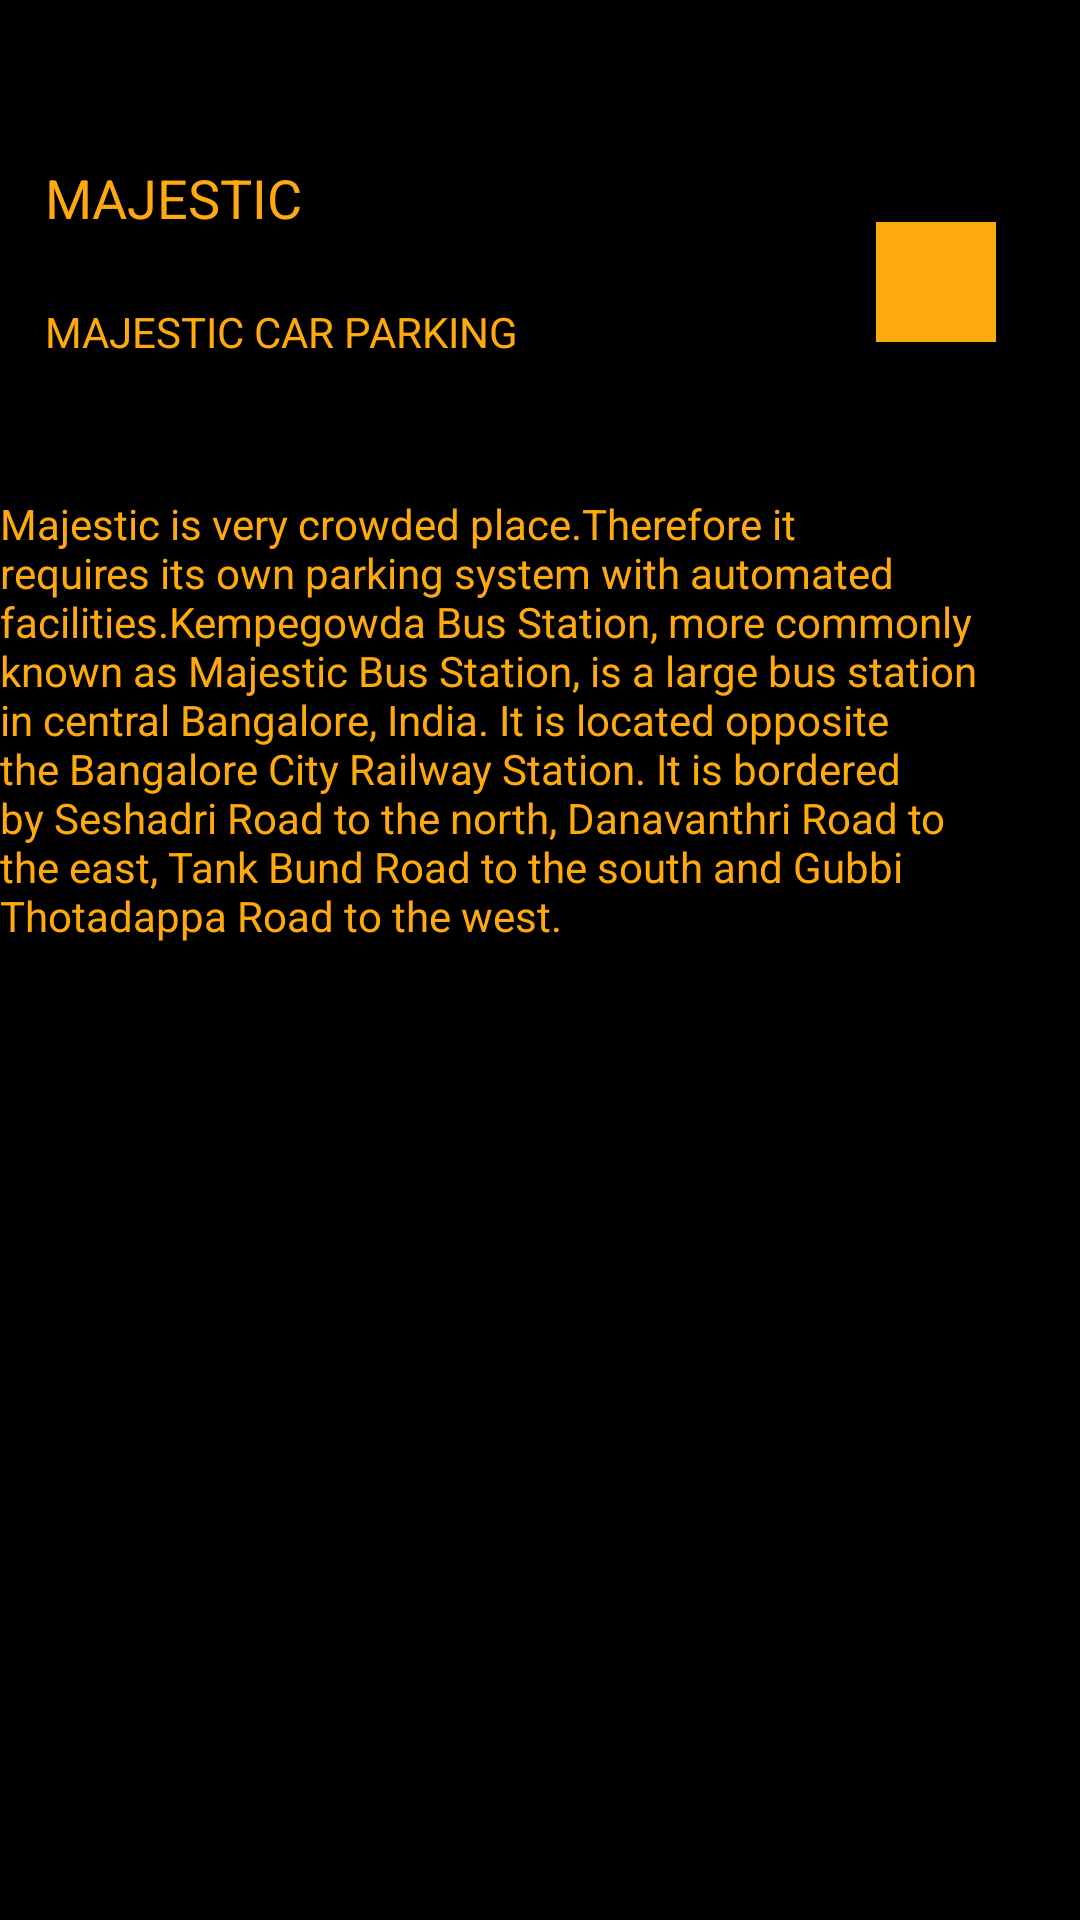

Android layout source for this screen:
<!-- AndroidManifest.xml: application theme AppTheme -->
<!-- res/layout/fragment_tab2.xml -->
<RelativeLayout xmlns:android="http://schemas.android.com/apk/res/android"
    xmlns:app="http://schemas.android.com/apk/res-auto"
    xmlns:tools="http://schemas.android.com/tools"
    android:layout_width="match_parent"
    android:layout_height="match_parent"
    tools:context="com.cs207.ParkKing.Park.Tab2"
    android:background="@color/colorPrimaryDark"
    android:clickable="true">

    

    <ImageView
        android:layout_width="wrap_content"
        android:layout_height="wrap_content"
        app:srcCompat="@drawable/image1"
        android:id="@+id/imageView"
        android:layout_marginTop="28dp"
        android:layout_alignParentTop="true"
        android:layout_centerHorizontal="true"
        android:onClick="detail" />

    <TextView
        android:id="@+id/textView3"
        android:layout_width="wrap_content"
        android:layout_height="30dp"
        android:layout_below="@+id/textView"
        android:layout_marginLeft="15dp"
        android:layout_marginTop="23dp"
        android:text="MAJESTIC CAR PARKING"
        android:textColor="?android:attr/colorPressedHighlight" />

    <ImageButton
        android:id="@+id/imageButton2"
        android:layout_width="40dp"
        android:layout_height="40dp"
        android:layout_above="@+id/textView2"
        android:layout_alignParentEnd="true"
        android:layout_marginEnd="28dp"
        android:layout_marginBottom="17dp"
        android:background="?android:attr/colorPressedHighlight"
        app:srcCompat="?attr/actionModeShareDrawable" />

    <TextView
        android:id="@+id/textView2"
        android:layout_width="379dp"
        android:layout_height="wrap_content"
        android:layout_below="@+id/textView3"
        android:layout_alignParentEnd="true"
        android:layout_marginLeft="15dp"
        android:layout_marginTop="34dp"
        android:layout_marginEnd="18dp"
        android:gravity="fill"
        android:text="Majestic is very crowded place.Therefore it requires its own parking system with automated facilities.Kempegowda Bus Station, more commonly known as Majestic Bus Station, is a large bus station in central Bangalore, India. It is located opposite the Bangalore City Railway Station. It is bordered by Seshadri Road to the north, Danavanthri Road to the east, Tank Bund Road to the south and Gubbi Thotadappa Road to the west. "
        android:textColor="?android:attr/colorPressedHighlight" />

    <TextView
        android:text="MAJESTIC"
        android:layout_width="wrap_content"
        android:id="@+id/textView"
        android:layout_height="50dp"
        android:textSize="18sp"
        android:textColor="?android:attr/colorPressedHighlight"
        android:gravity="bottom|left|center_vertical"
        android:layout_below="@+id/imageView"
        android:layout_alignEnd="@+id/textView3"
        android:layout_alignStart="@+id/textView3" />

</RelativeLayout>
   
<!-- resources referenced by this layout -->
<resources>
  <color name="colorPrimaryDark">#000000</color>
  <!-- drawable image1: jpg bitmap (drawable, 66694 bytes) -->
  <style name="AppTheme" parent="Base.Theme.AppCompat.Light.DarkActionBar">
          
          <item name="colorPrimary">@color/colorPrimary</item>
          <item name="colorPrimaryDark">@color/colorPrimaryDark</item>
          <item name="colorAccent">@color/colorAccent</item>
          </style>
  <color name="colorPrimary">#feaa0c</color>
  <color name="colorAccent">#ff4081</color>
</resources>
